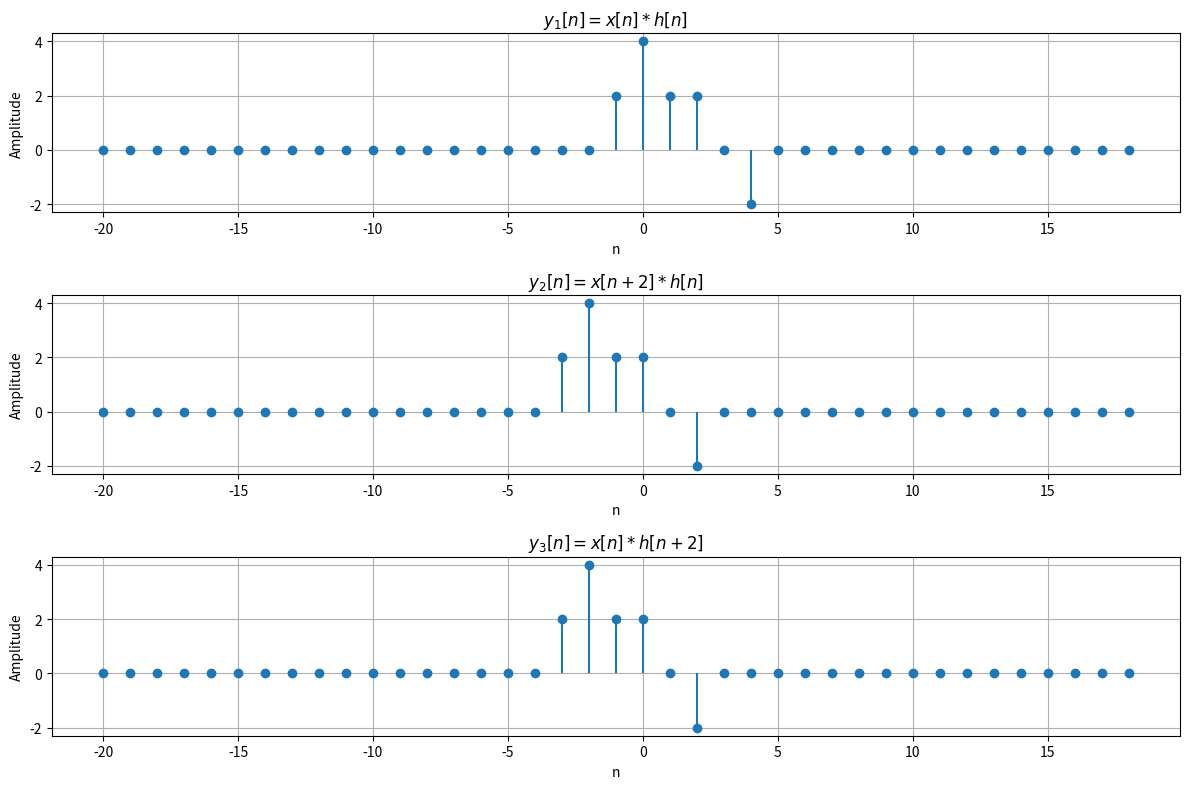

Source code (Python):
import numpy as np
import matplotlib.pyplot as plt

# Определение сигналов
def delta(n, shift=0):
    """Функция δ[n - shift]."""
    return np.array([1 if i == shift else 0 for i in n])

# Диапазон для n
n = np.arange(-10, 10, 1)

# Определение x[n] и h[n]
x = delta(n) + 2 * delta(n, shift=1) - delta(n, shift=3)
h = 2 * delta(n, shift=-1) + 2 * delta(n, shift=1)

# Свёртка y1[n] = x[n] * h[n]
y1 = np.convolve(x, h, mode='full')
n_y1 = np.arange(n[0] + n[0], n[-1] + n[-1] + 1)

# Свёртка y2[n] = x[n+2] * h[n]
x_shifted_2 = delta(n + 2) + 2 * delta(n + 2, shift=1) - delta(n + 2, shift=3)
y2 = np.convolve(x_shifted_2, h, mode='full')
n_y2 = np.arange(n[0] + n[0], n[-1] + n[-1] + 1)

# Свёртка y3[n] = x[n] * h[n+2]
h_shifted_2 = 2 * delta(n + 2, shift=-1) + 2 * delta(n + 2, shift=1)
y3 = np.convolve(x, h_shifted_2, mode='full')
n_y3 = np.arange(n[0] + n[0], n[-1] + n[-1] + 1)

# Построение графиков
plt.figure(figsize=(12, 8))

# График y1[n]
plt.subplot(3, 1, 1)
plt.stem(n_y1, y1, basefmt=" ")
plt.title(r'$y_1[n] = x[n] * h[n]$')
plt.xlabel('n')
plt.ylabel('Amplitude')
plt.grid(True)

# График y2[n]
plt.subplot(3, 1, 2)
plt.stem(n_y2, y2, basefmt=" ")
plt.title(r'$y_2[n] = x[n+2] * h[n]$')
plt.xlabel('n')
plt.ylabel('Amplitude')
plt.grid(True)

# График y3[n]
plt.subplot(3, 1, 3)
plt.stem(n_y3, y3, basefmt=" ")
plt.title(r'$y_3[n] = x[n] * h[n+2]$')
plt.xlabel('n')
plt.ylabel('Amplitude')
plt.grid(True)

plt.tight_layout()
plt.show()
